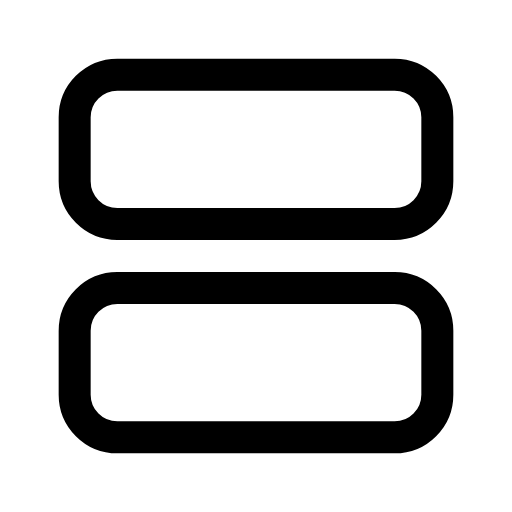
t = 0.00 s
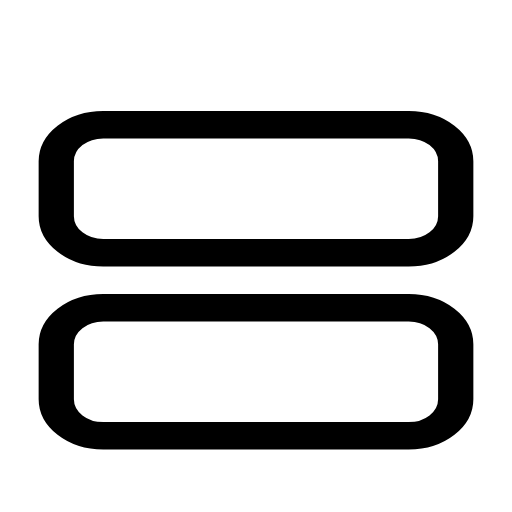
t = 0.14 s
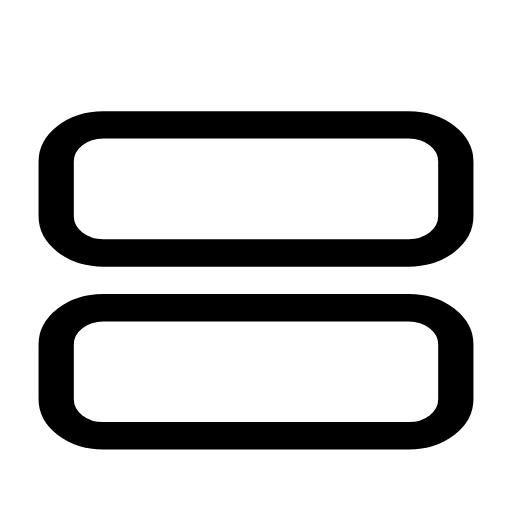
t = 0.21 s
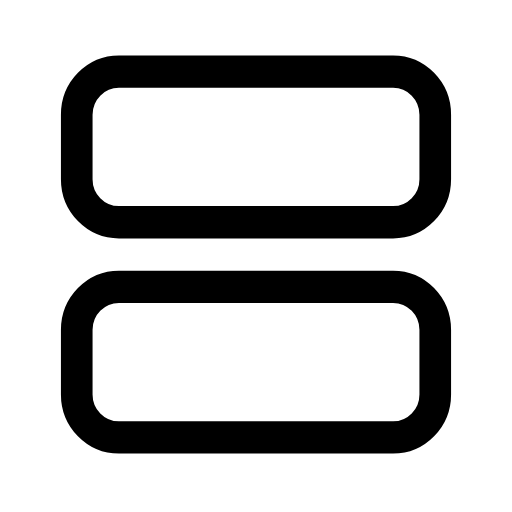
t = 0.33 s
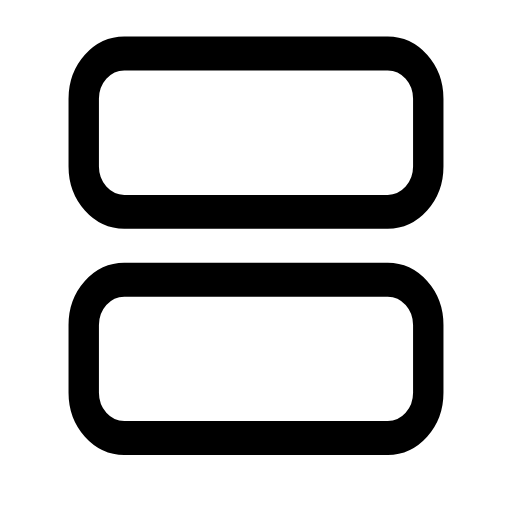
t = 0.49 s
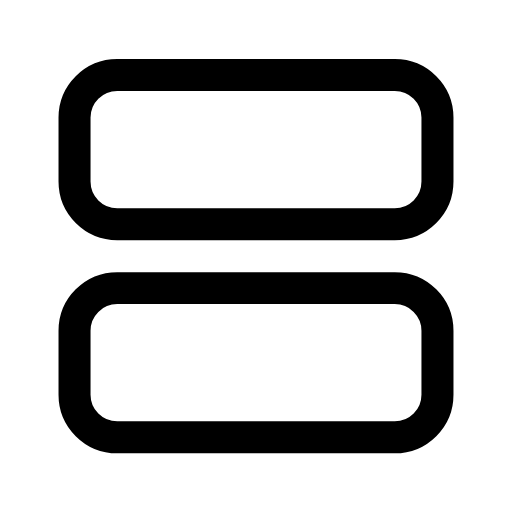
t = 0.60 s

The animated SVG that drew these frames (rendered in a browser with its animation timeline set to each time). Animation: 1 CSS @keyframes rule; one cycle of 0.70 s, repeats indefinitely.

<svg xmlns="http://www.w3.org/2000/svg" viewBox="0 0 24 24" width="24" height="24" class="rd-a-layout-list" data-rd-animate="hover"><style>.rd-a-layout-list{overflow:visible}.rd-a-layout-list *{transform-box:view-box}.rd-a-layout-list .a{transform-origin:12px 20px}@media (prefers-reduced-motion:no-preference){.rd-a-layout-list[data-rd-animate="hover"]:hover .a,:hover>.rd-a-layout-list[data-rd-animate="parent"] .a,.rd-a-layout-list[data-rd-animate="play"] .a,.rd-a-layout-list[data-rd-animate="loop"] .a{animation:rd-layout-list-m calc(0.7s*var(--rd-speed,1)) cubic-bezier(.34,1.3,.5,1)}.rd-a-layout-list[data-rd-animate="loop"] *{animation-iteration-count:infinite!important}@keyframes rd-layout-list-m{0%,100%{scale:1 1}40%{scale:1.1 .86}70%{scale:.95 1.06}}}</style><g fill="none" stroke="currentColor" stroke-linecap="round" stroke-linejoin="round" stroke-width="1.5"><g class="a"><rect x="3.5" y="3.5" width="17" height="7" rx="2"/><rect x="3.5" y="13.5" width="17" height="7" rx="2"/></g></g></svg>
